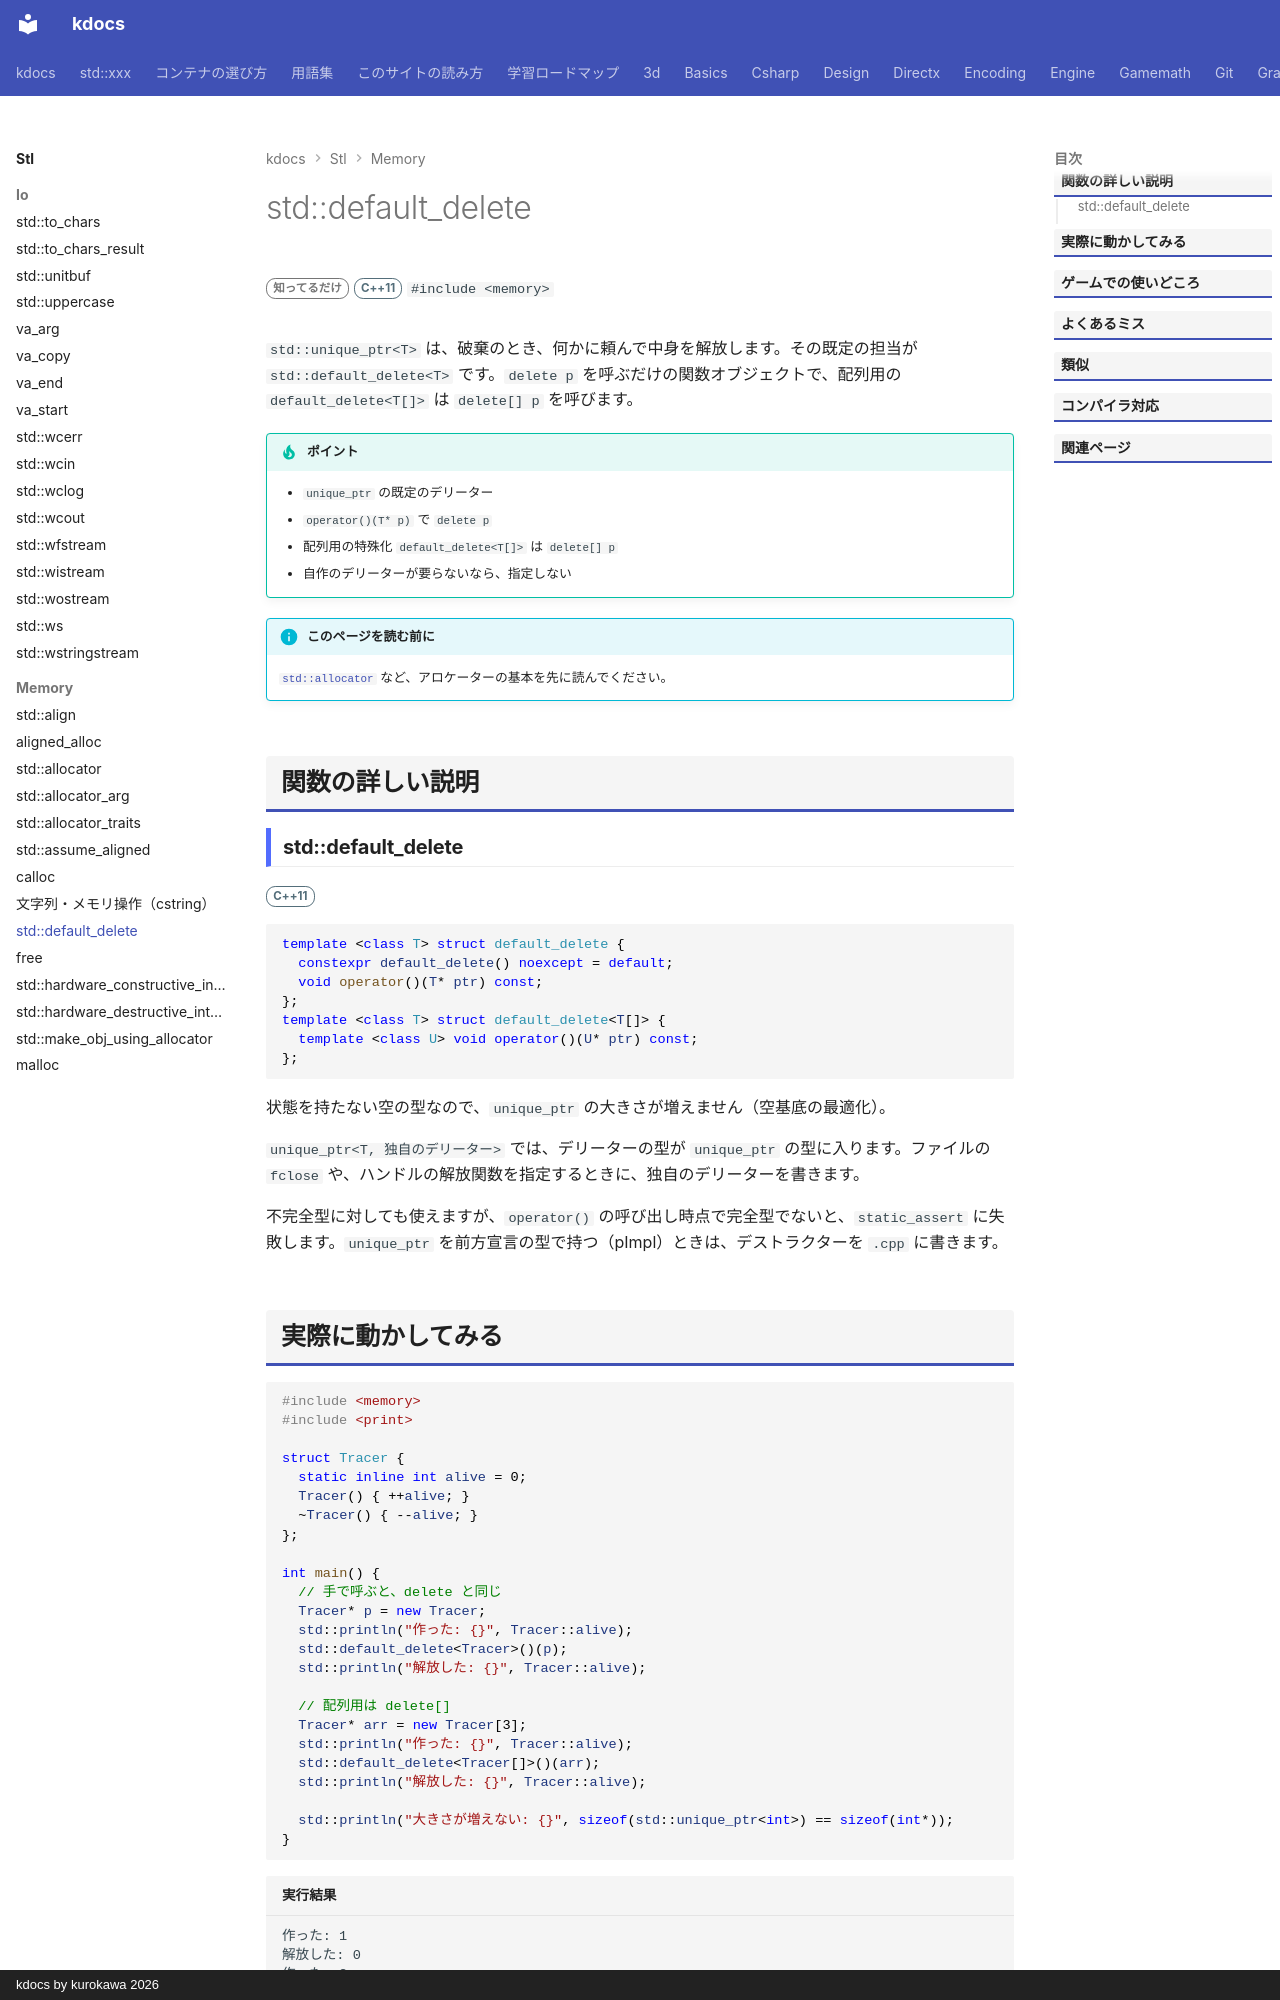

repository: qwzxdf/kdocs · page: stl/memory/default_delete/index.html · generator: mkdocs · copyright: kdocs by kurokawa 2026

---
title: std::default_delete
summary: "unique_ptr が既定で使う、`delete` を呼ぶだけの削除関数。"
order: 24
tags:
  - メモリ
---

# std::default_delete

<div class="page-badges" markdown>
<span class="rank rank-rare">知ってるだけ</span>
<span class="ver ver-11">C++11</span>
`#include <memory>`
</div>

`std::unique_ptr<T>` は、破棄のとき、何かに頼んで中身を解放します。その既定の担当が `std::default_delete<T>` です。`delete p` を呼ぶだけの関数オブジェクトで、配列用の `default_delete<T[]>` は `delete[] p` を呼びます。

!!! tip "ポイント"
    - `unique_ptr` の既定のデリーター
    - `operator()(T* p)` で `delete p`
    - 配列用の特殊化 `default_delete<T[]>` は `delete[] p`
    - 自作のデリーターが要らないなら、指定しない

!!! info "このページを読む前に"
    [`std::allocator`](allocator.md) など、アロケーターの基本を先に読んでください。

## 関数の詳しい説明

### std::default_delete {#default_delete}

<span class="ver ver-11">C++11</span>

```cpp
template <class T> struct default_delete {
  constexpr default_delete() noexcept = default;
  void operator()(T* ptr) const;
};
template <class T> struct default_delete<T[]> {
  template <class U> void operator()(U* ptr) const;
};
```

状態を持たない空の型なので、`unique_ptr` の大きさが増えません（空基底の最適化）。

`unique_ptr<T, 独自のデリーター>` では、デリーターの型が `unique_ptr` の型に入ります。ファイルの `fclose` や、ハンドルの解放関数を指定するときに、独自のデリーターを書きます。

不完全型に対しても使えますが、`operator()` の呼び出し時点で完全型でないと、`static_assert` に失敗します。`unique_ptr` を前方宣言の型で持つ（pImpl）ときは、デストラクターを `.cpp` に書きます。
